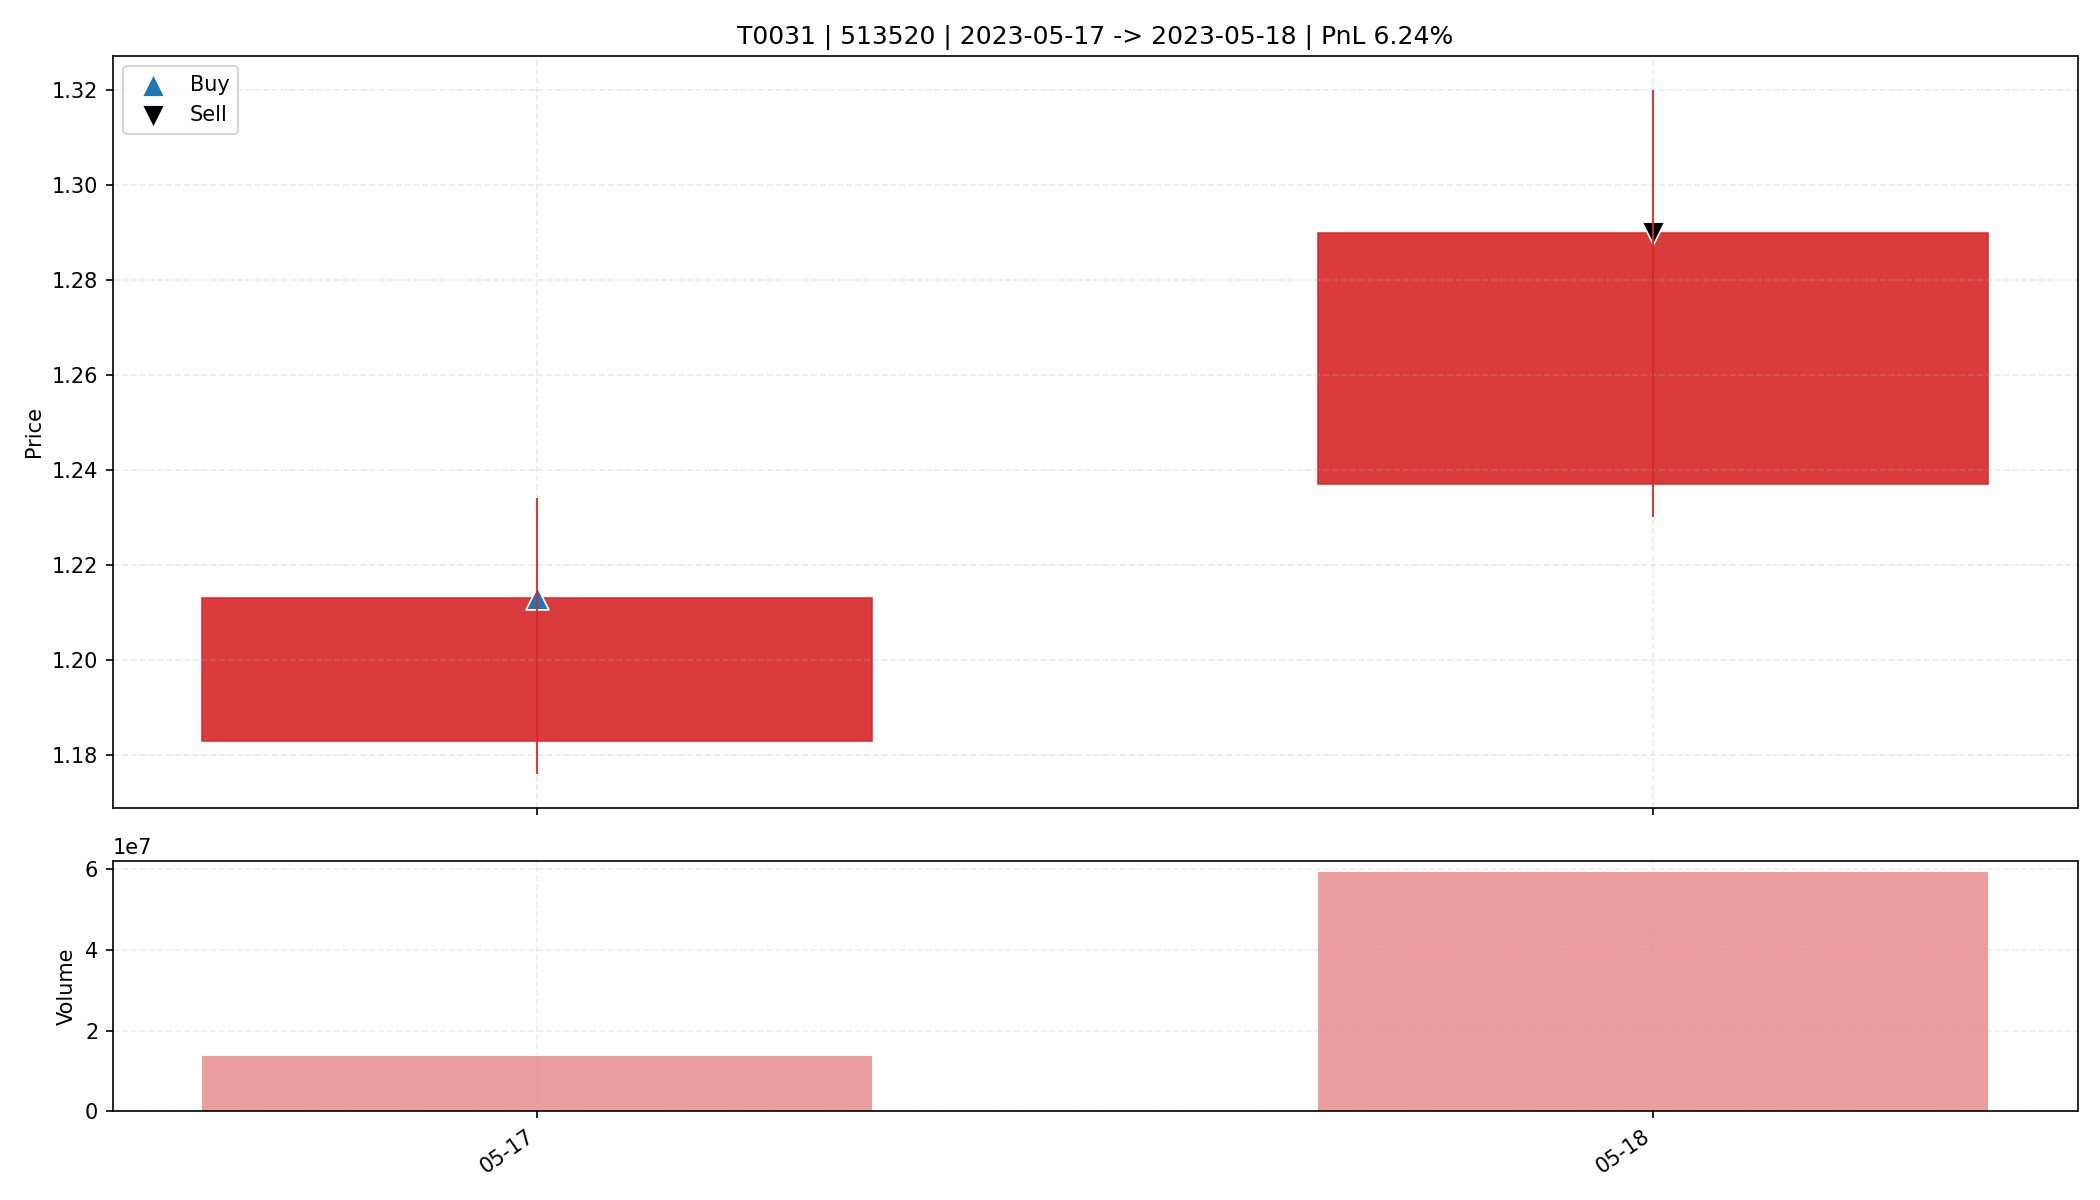

The file beside this chart, header and first rows:
date, open, high, low, close, amount, volume, trade_id, code, buy_date, sell_date, buy_price, sell_price, matched_shares, buy_reason, sell_reason, sell_profit_pct, sell_hold_days, is_buy_day, is_sell_day, holding_day_index
2023-05-17, 1.183, 1.234, 1.176, 1.213, 16385787, 13637200, T0031, 513520, 2023-05-17, 2023-05-18, 1.213, 1.29, 13550, 前10日振幅6.6%, 阳线涨幅2.5%, 突破均线, 放量1.6倍(温和+爆发…, 主动止盈半仓-MA5乖离率7.32%>7.00%, 6.242, 1.0, True, False, 0
2023-05-18, 1.237, 1.32, 1.23, 1.29, 75988432, 59244800, T0031, 513520, 2023-05-17, 2023-05-18, 1.213, 1.29, 13550, 前10日振幅6.6%, 阳线涨幅2.5%, 突破均线, 放量1.6倍(温和+爆发…, 主动止盈半仓-MA5乖离率7.32%>7.00%, 6.242, 1.0, False, True, 1
